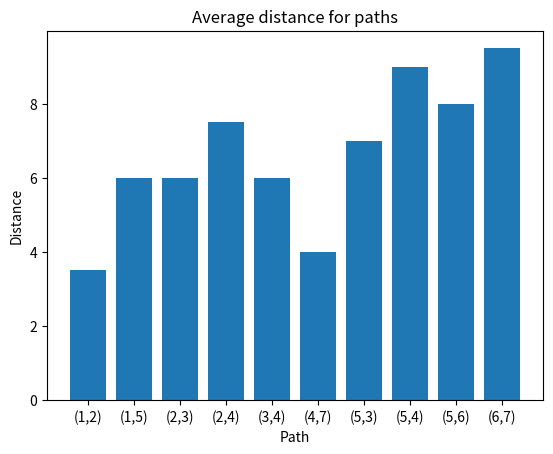

Recreate this plot in Python.
###
# (1,2)	3.5
# (1,5)	6
# (2,3)	6
# (2,4)	7.5
# (3,4)	6
# (4,7)	4
# (5,3)	7
# (5,4)	9
# (5,6)	8
# (6,7)	9.5
###

import random
import matplotlib.pyplot as plt

x = ['(1,2)', '(1,5)', '(2,3)', '(2,4)', '(3,4)', '(4,7)', '(5,3)', '(5,4)', '(5,6)', '(6,7)']
results = [3.5, 6, 6, 7.5, 6, 4, 7, 9, 8, 9.5]
x_pos = [i for i, _ in enumerate(x)]


plt.bar(x_pos, results)
plt.title('Average distance for paths')
plt.xlabel('Path')
plt.ylabel('Distance')
plt.xticks(x_pos, x)
plt.show()